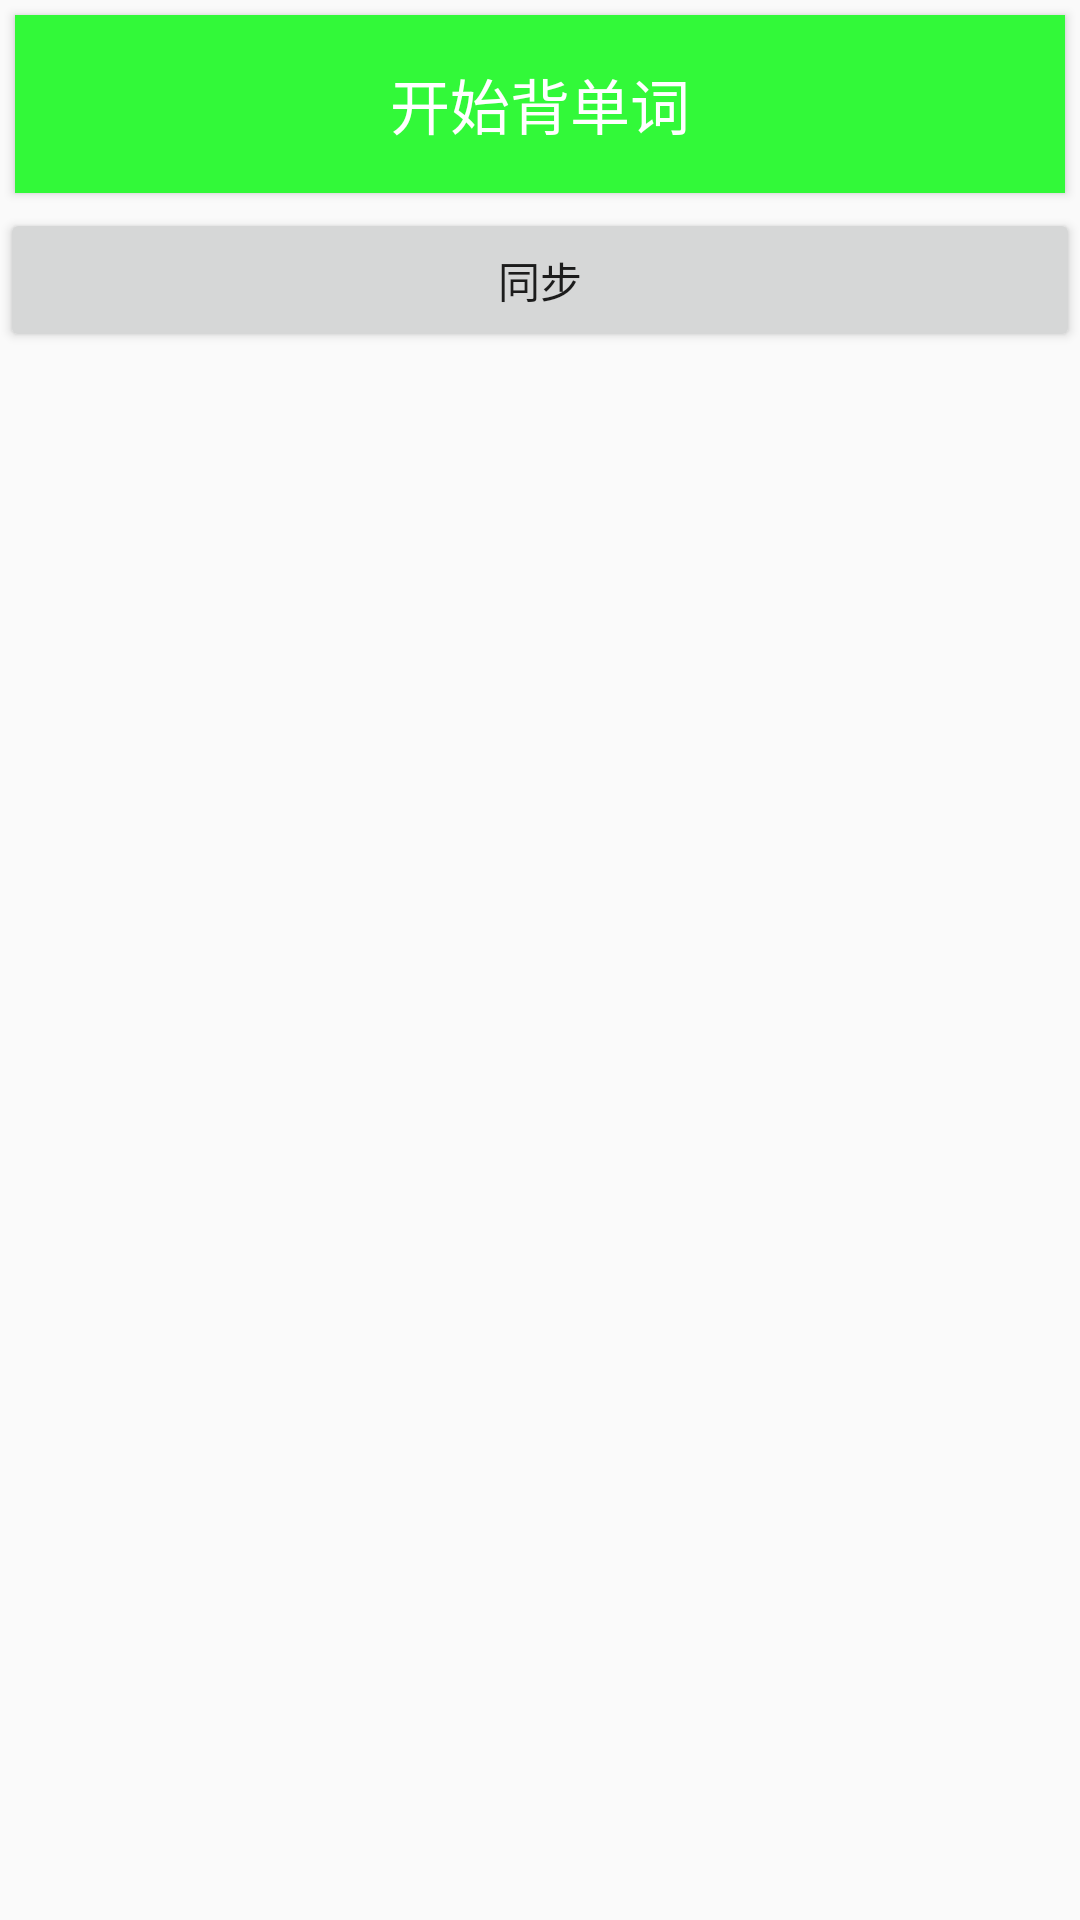

Android layout source for this screen:
<!-- AndroidManifest.xml: application theme AppTheme -->
<!-- res/layout/activity_choose_word_type.xml -->
<?xml version="1.0" encoding="utf-8"?>
<LinearLayout
    xmlns:android="http://schemas.android.com/apk/res/android"
    xmlns:tools="http://schemas.android.com/tools"
    android:layout_width="match_parent"
    android:layout_height="match_parent"
    android:orientation="vertical"
    tools:context="com.wangdao.mutilword.activity.ChooseWordTypeActivity">

    <Button
        android:id="@+id/rotateleft"
        style="@style/my_btn"
        android:text="开始背单词"
        />
    <Button
        android:layout_width="match_parent"
        android:layout_height="wrap_content"
        android:text="同步"
        android:onClick="sync"/>
    <ListView android:id="@+id/lv_chooseWordType_wordlist"
              android:layout_width="fill_parent"
              android:layout_height="wrap_content"
              android:divider="@null"
              android:listSelector="@android:color/transparent"/>
</LinearLayout>
<!-- resources referenced by this layout -->
<resources>
  <style name="my_btn">
          <item name="android:layout_width">match_parent</item>
          <item name="android:layout_height">wrap_content</item>
          <item name="android:background">#32f939</item>
          <item name="android:padding">15dp</item>
          <item name="android:layout_margin">5dp</item>
          <item name="android:textColor">#FFFFFF</item>
          <item name="android:onClick">dialogShow</item>
          <item name="android:textSize">20sp</item>
      </style>
  <style name="AppTheme" parent="Theme.AppCompat.Light.DarkActionBar">
          
          <item name="colorPrimary">@color/colorPrimary</item>
          <item name="colorPrimaryDark">@color/statusbar</item>
          <item name="colorAccent">@color/colorAccent</item>
      </style>
  <color name="colorPrimary">#3F51B5</color>
  <color name="colorAccent">#FF4081</color>
</resources>
